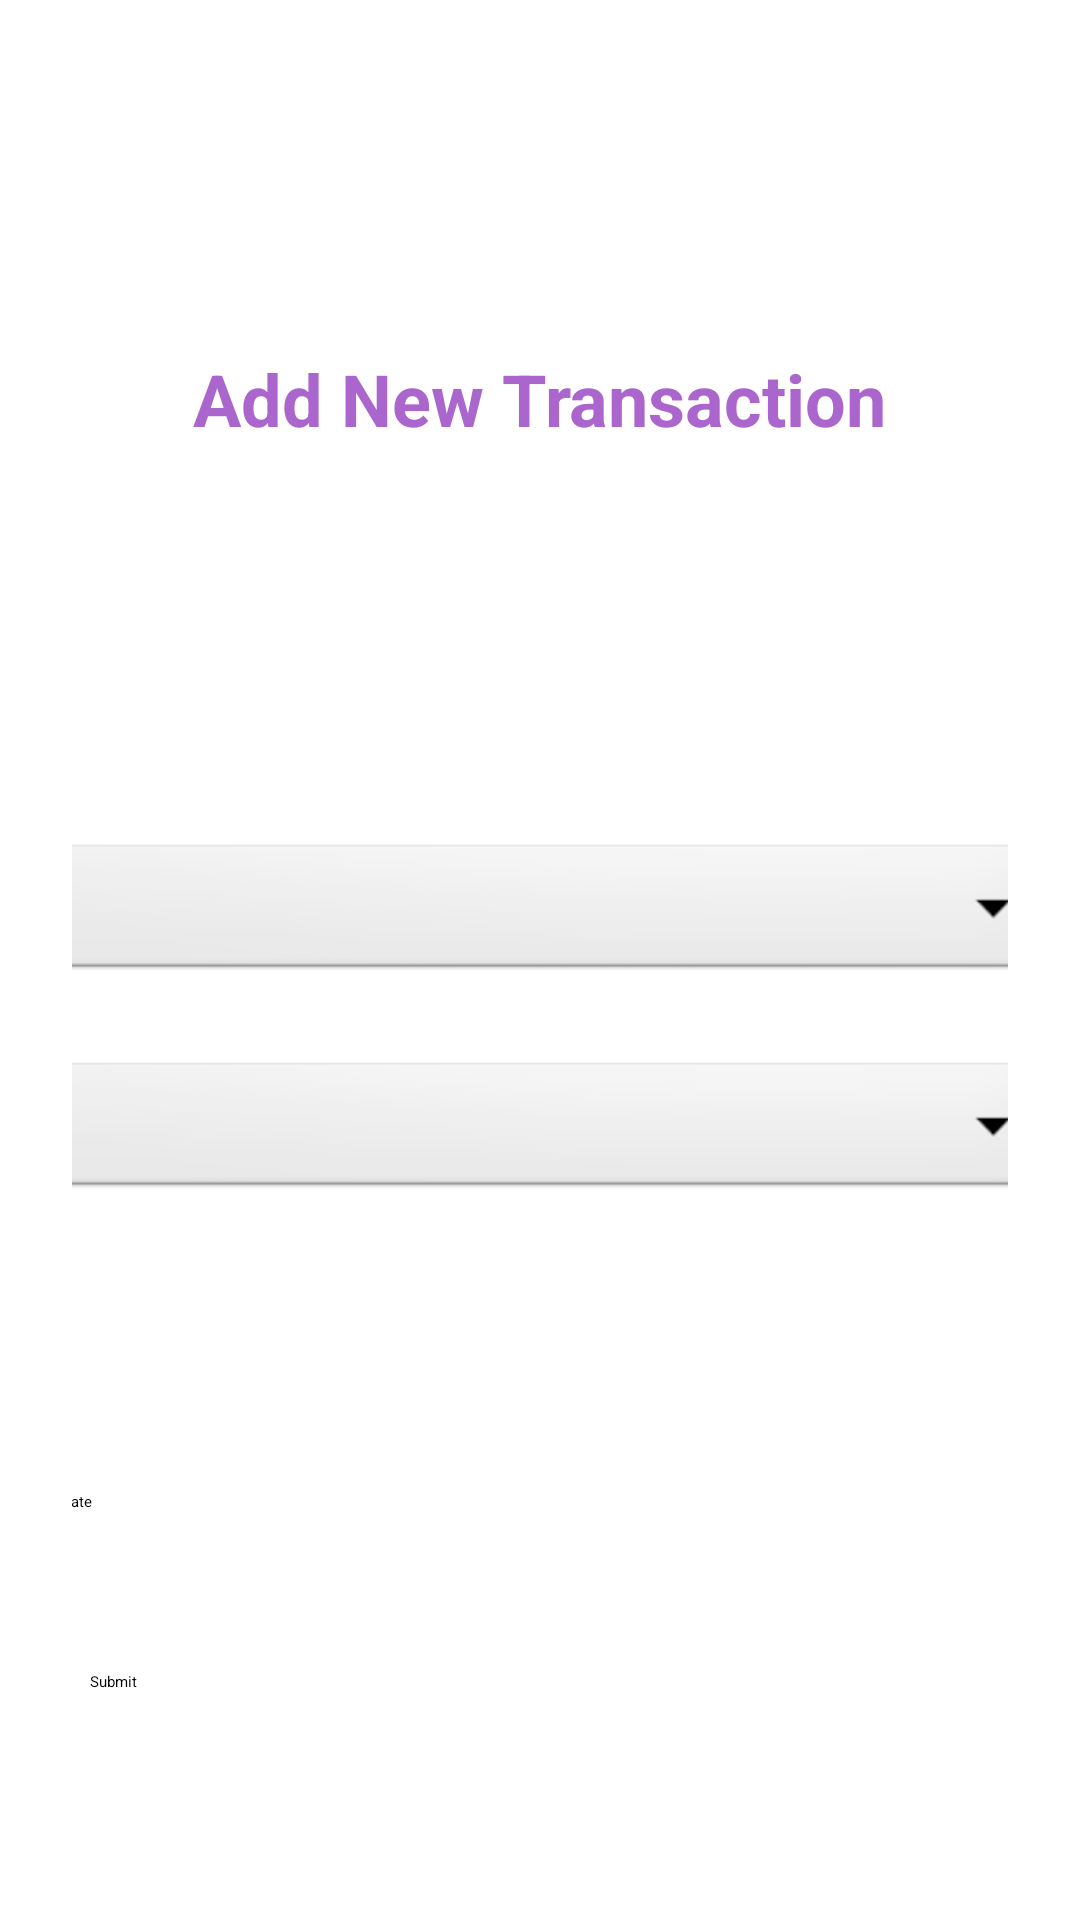

This screen was rendered from an Android layout file. Write that file and the resources it references.
<!-- AndroidManifest.xml: application theme Theme.LabExam03 -->
<!-- res/layout/activity_add_transaction.xml -->
<?xml version="1.0" encoding="utf-8"?>
<LinearLayout xmlns:android="http://schemas.android.com/apk/res/android"
    xmlns:tools="http://schemas.android.com/tools"
    android:orientation="vertical"
    android:layout_width="match_parent"
    android:layout_height="match_parent"
    android:padding="24dp"
    android:gravity="center_horizontal"
    android:background="@drawable/background_image">

        
        <TextView
            android:text="@string/profinance"
            android:textSize="50sp"
            android:textStyle="bold"
            android:layout_marginBottom="8dp"
            android:layout_marginTop="8dp"
            android:textColor="@color/white"
            android:layout_width="wrap_content"
            android:layout_height="wrap_content"
            android:textAlignment="center"
            android:layout_gravity="center"/>


        <TextView
            android:importantForAutofill="no"
            android:text="@string/add_new_transaction"
            android:textSize="24sp"
            android:textStyle="bold"
            android:layout_width="wrap_content"
            android:layout_height="wrap_content"
            android:layout_gravity="center"
            android:layout_marginTop="10dp"
            android:textColor="@android:color/holo_purple"/>


        <LinearLayout
            android:orientation="vertical"
            android:layout_width="match_parent"
            android:layout_height="match_parent"
            android:gravity="center">

        <EditText
            android:id="@+id/etTitle"
            android:hint="@string/title"
            android:inputType="text"
            android:textColor="@color/white"
            android:textColorHint="@color/white"
            android:layout_width="350dp"
            android:layout_height="wrap_content"
            android:minHeight="48dp"
            android:paddingVertical="12dp"
            android:layout_marginBottom="12dp"
            android:importantForAutofill="no"/>

        <EditText
            android:id="@+id/etCategory"
            android:autofillHints="no"
            android:hint="@string/category"
            android:importantForAutofill="no"
            android:inputType="text"
            android:textColorHint="@color/white"
            android:textColor="@color/white"
            android:layout_width="350dp"
            android:layout_height="wrap_content"
            android:minHeight="48dp"
            android:paddingVertical="12dp"
            android:layout_marginBottom="12dp" />

        <Spinner
            android:id="@+id/spinnerTransactionType"
            android:layout_width="350dp"
            android:layout_height="wrap_content"
            android:layout_marginBottom="24dp"
            android:padding="12dp"
            android:background="@android:drawable/btn_dropdown"
            android:contentDescription="@string/select_transaction_type" />

        <Spinner
            android:id="@+id/spinnerCurrency"
            android:layout_width="350dp"
            android:layout_height="wrap_content"
            android:layout_marginBottom="24dp"
            android:padding="12dp"
            android:background="@android:drawable/btn_dropdown"
            android:contentDescription="@string/select_currency_type" />

        <EditText
            android:id="@+id/etAmount"
            android:hint="@string/amount"
            android:inputType="numberDecimal"
            android:textColorHint="@color/white"
            android:textColor="@color/white"
            android:layout_width="350dp"
            android:layout_height="wrap_content"
            android:minHeight="48dp"
            android:paddingVertical="12dp"
            android:layout_marginBottom="12dp"
            android:importantForAutofill="no"/>

        <EditText
            android:id="@+id/etDate"
            android:hint="@string/select_date"
            android:focusable="true"
            android:clickable="true"
            android:inputType="none"
            android:autofillHints="date"
            android:textColorHint="@color/black"
            android:background="#FFFFFF"
            android:layout_width="350dp"
            android:layout_height="wrap_content"
            android:minHeight="48dp"
            android:paddingVertical="12dp"
            android:layout_marginBottom="24dp"
            tools:ignore="TextFields" />


        <Button
            android:id="@+id/btnSubmit"
            android:text="@string/submit"
            android:layout_width="300dp"
            android:layout_height="wrap_content"
            android:minHeight="48dp" />
    </LinearLayout>
</LinearLayout>
<!-- resources referenced by this layout -->
<resources>
  <color name="black">#FF000000</color>
  <color name="white">#FFFFFFFF</color>
  <string name="add_new_transaction">Add New Transaction</string>
  <string name="amount">Amount</string>
  <string name="category">Category</string>
  <string name="profinance">ProFinance</string>
  <string name="select_currency_type">Select Currency Type</string>
  <string name="select_date">Select Date</string>
  <string name="select_transaction_type">Select Transaction Type</string>
  <string name="submit">Submit</string>
  <string name="title">Title</string>
  <style name="Theme.LabExam03" parent="Base.Theme.LabExam03">
          
          <item name="android:navigationBarColor">@android:color/transparent</item>
          <item name="android:statusBarColor">@android:color/transparent</item>
          <item name="android:windowLightStatusBar">?attr/isLightTheme</item>
      </style>
</resources>
